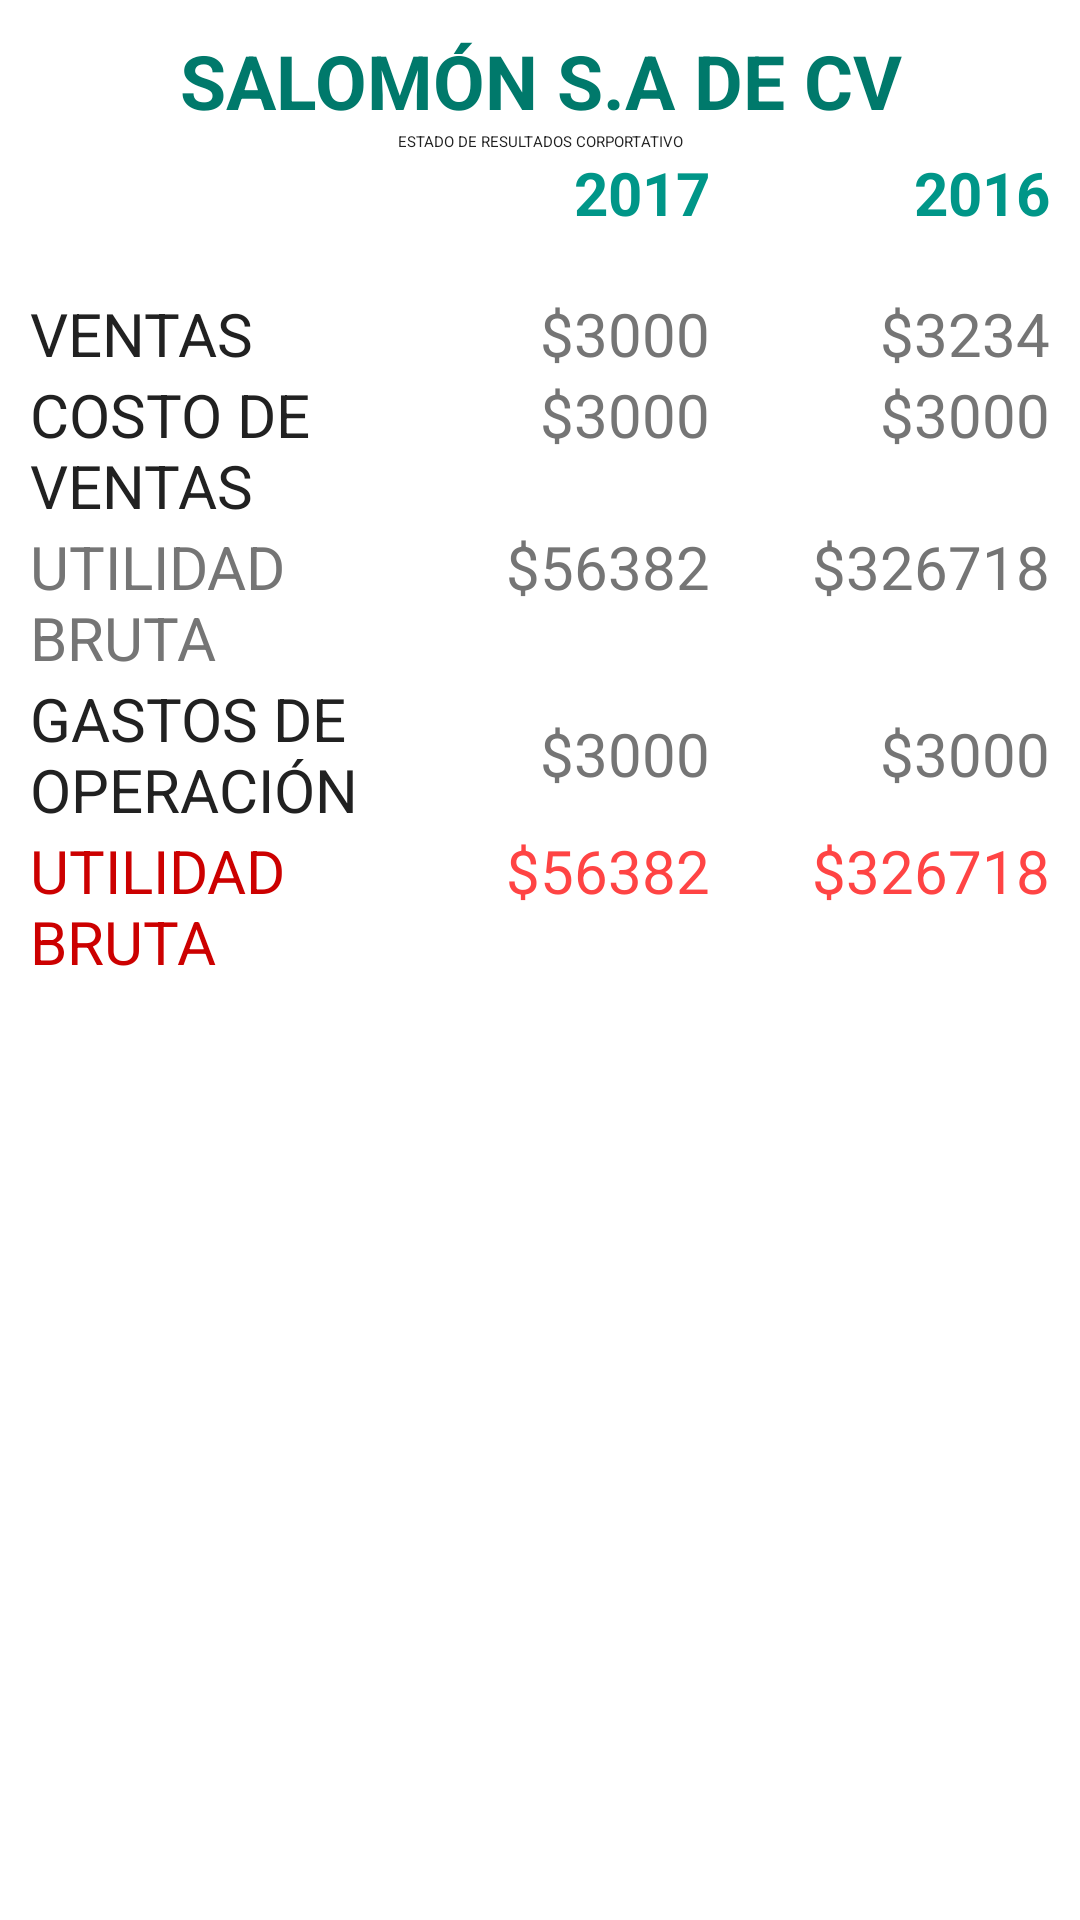

The Android layout XML behind this screen, and the referenced resources:
<!-- AndroidManifest.xml: application theme no_barra -->
<!-- res/layout/fragment_edoresult_mostrar.xml -->
<FrameLayout xmlns:android="http://schemas.android.com/apk/res/android"
    xmlns:tools="http://schemas.android.com/tools"
    android:layout_width="match_parent"
    android:layout_height="match_parent"
    tools:context="com.csb.csb.analis_fin.estadoderesultados_mostrar">

    

    <ScrollView
        android:layout_width="match_parent"
        android:layout_height="match_parent">

        <LinearLayout
            android:layout_width="match_parent"
            android:layout_height="wrap_content"
            android:orientation="vertical"
            android:padding="10dp">

            <TextView
                android:id="@+id/textView3"
                android:layout_width="match_parent"
                android:layout_height="wrap_content"
                android:text="SALOMÓN S.A DE CV"
                android:textAlignment="center"
                android:textColor="@color/primary_dark"
                android:textSize="25sp"
                android:textStyle="bold" />

            <TextView
                android:id="@+id/textView4"
                android:layout_width="match_parent"
                android:layout_height="wrap_content"
                android:text="ESTADO DE RESULTADOS CORPORTATIVO"
                android:textAlignment="center"
                android:textColor="@color/primary_text" />

            <LinearLayout
                android:layout_width="match_parent"
                android:layout_height="match_parent"
                android:orientation="horizontal"
                android:paddingBottom="20dp">

                <TextView
                    android:id="@+id/er_tv5"
                    android:layout_width="match_parent"
                    android:layout_height="wrap_content"
                    android:layout_weight="1"
                    android:textColor="@color/accent"
                    android:textSize="20sp" />

                <TextView
                    android:id="@+id/textView6"
                    android:layout_width="match_parent"
                    android:layout_height="wrap_content"
                    android:layout_weight="1"
                    android:text="2017"
                    android:textAlignment="textEnd"
                    android:textColor="@color/accent"
                    android:textSize="20sp"
                    android:textStyle="bold" />

                <TextView
                    android:id="@+id/textView5"
                    android:layout_width="match_parent"
                    android:layout_height="wrap_content"
                    android:layout_weight="1"
                    android:text="2016"
                    android:textAlignment="textEnd"
                    android:textColor="@color/accent"
                    android:textSize="20sp"
                    android:textStyle="bold" />

            </LinearLayout>

            <LinearLayout
                android:layout_width="match_parent"
                android:layout_height="match_parent"
                android:orientation="vertical"
                android:paddingTop="0dp">

                <LinearLayout
                    android:layout_width="match_parent"
                    android:layout_height="match_parent"
                    android:orientation="horizontal">

                    <TextView
                        android:id="@+id/er_tv1"
                        android:layout_width="match_parent"
                        android:layout_height="wrap_content"
                        android:layout_weight="1"
                        android:text="VENTAS"
                        android:textColor="@color/primary_text"
                        android:textSize="20sp" />

                    <TextView
                        android:id="@+id/textView8"
                        android:layout_width="match_parent"
                        android:layout_height="wrap_content"
                        android:layout_weight="1"
                        android:text="$3000"
                        android:textAlignment="textEnd"
                        android:textColor="@color/colorSecondaryText"
                        android:textSize="20sp" />

                    <TextView
                        android:id="@+id/textView7"
                        android:layout_width="match_parent"
                        android:layout_height="wrap_content"
                        android:layout_weight="1"
                        android:text="$3234"
                        android:textAlignment="textEnd"
                        android:textColor="@color/colorSecondaryText"
                        android:textSize="20sp" />

                </LinearLayout>

                <LinearLayout
                    android:layout_width="match_parent"
                    android:layout_height="match_parent"
                    android:orientation="horizontal">

                    <TextView
                        android:id="@+id/er_tv2"
                        android:layout_width="match_parent"
                        android:layout_height="wrap_content"
                        android:layout_weight="1"
                        android:text="COSTO DE VENTAS"
                        android:textColor="@color/primary_text"
                        android:textSize="20sp" />

                    <TextView
                        android:id="@+id/textView10"
                        android:layout_width="match_parent"
                        android:layout_height="wrap_content"
                        android:layout_weight="1"
                        android:text="$3000"
                        android:textAlignment="textEnd"
                        android:textColor="@color/colorSecondaryText"
                        android:textSize="20sp" />

                    <TextView
                        android:id="@+id/textView9"
                        android:layout_width="match_parent"
                        android:layout_height="wrap_content"
                        android:layout_weight="1"
                        android:text="$3000"
                        android:textAlignment="textEnd"
                        android:textColor="@color/colorSecondaryText"
                        android:textSize="20sp" />

                </LinearLayout>

                <LinearLayout
                    android:layout_width="match_parent"
                    android:layout_height="match_parent"
                    android:orientation="horizontal">

                    <TextView
                        android:id="@+id/er_tv3"
                        android:layout_width="match_parent"
                        android:layout_height="wrap_content"
                        android:layout_weight="1"
                        android:text="UTILIDAD BRUTA"
                        android:textColor="@color/secondary_text"
                        android:textSize="20sp" />

                    <TextView
                        android:id="@+id/er_utilidadbruta_cyear"
                        android:layout_width="match_parent"
                        android:layout_height="wrap_content"
                        android:layout_weight="1"
                        android:text="$56382"
                        android:textAlignment="textEnd"
                        android:textColor="@color/secondary_text"
                        android:textSize="20sp" />

                    <TextView
                        android:id="@+id/er_utilidadbruta_pyear"
                        android:layout_width="match_parent"
                        android:layout_height="wrap_content"
                        android:layout_weight="1"
                        android:text="$326718"
                        android:textAlignment="textEnd"
                        android:textColor="@color/secondary_text"
                        android:textSize="20sp" />

                </LinearLayout>

                <LinearLayout
                    android:layout_width="match_parent"
                    android:layout_height="match_parent"
                    android:orientation="horizontal">

                    <TextView
                        android:id="@+id/er_tv4"
                        android:layout_width="match_parent"
                        android:layout_height="wrap_content"
                        android:layout_weight="1"
                        android:text="GASTOS DE OPERACIÓN"
                        android:textColor="@color/primary_text"
                        android:textSize="20sp" />

                    <TextView
                        android:id="@+id/textView13"
                        android:layout_width="match_parent"
                        android:layout_height="match_parent"
                        android:layout_weight="1"
                        android:gravity="center_vertical"
                        android:text="$3000"
                        android:textAlignment="textEnd"
                        android:textColor="@color/colorSecondaryText"
                        android:textSize="20sp" />

                    <TextView
                        android:id="@+id/textView12"
                        android:layout_width="match_parent"
                        android:layout_height="match_parent"
                        android:layout_weight="1"
                        android:gravity="center_vertical"
                        android:text="$3000"
                        android:textAlignment="textEnd"
                        android:textColor="@color/colorSecondaryText"
                        android:textSize="20sp" />

                </LinearLayout>

                <LinearLayout
                    android:layout_width="match_parent"
                    android:layout_height="match_parent"
                    android:orientation="horizontal">

                    <TextView
                        android:id="@+id/er_tv3"
                        android:layout_width="match_parent"
                        android:layout_height="wrap_content"
                        android:layout_weight="1"
                        android:text="UTILIDAD BRUTA"
                        android:textColor="@android:color/holo_red_dark"
                        android:textSize="20sp" />

                    <TextView
                        android:id="@+id/er_utilidadbruta_cyear"
                        android:layout_width="match_parent"
                        android:layout_height="wrap_content"
                        android:layout_weight="1"
                        android:text="$56382"
                        android:textAlignment="textEnd"
                        android:textColor="@android:color/holo_red_light"
                        android:textSize="20sp" />

                    <TextView
                        android:id="@+id/er_utilidadbruta_pyear"
                        android:layout_width="match_parent"
                        android:layout_height="wrap_content"
                        android:layout_weight="1"
                        android:text="$326718"
                        android:textAlignment="textEnd"
                        android:textColor="@android:color/holo_red_light"
                        android:textSize="20sp" />

                </LinearLayout>

            </LinearLayout>
        </LinearLayout>
    </ScrollView>
</FrameLayout>
<!-- resources referenced by this layout -->
<resources>
  <color name="accent">#009688</color>
  <color name="colorSecondaryText">#757575</color>
  <color name="primary_dark">#00796b</color>
  <color name="primary_text">#212121</color>
  <color name="secondary_text">#757575</color>
</resources>
